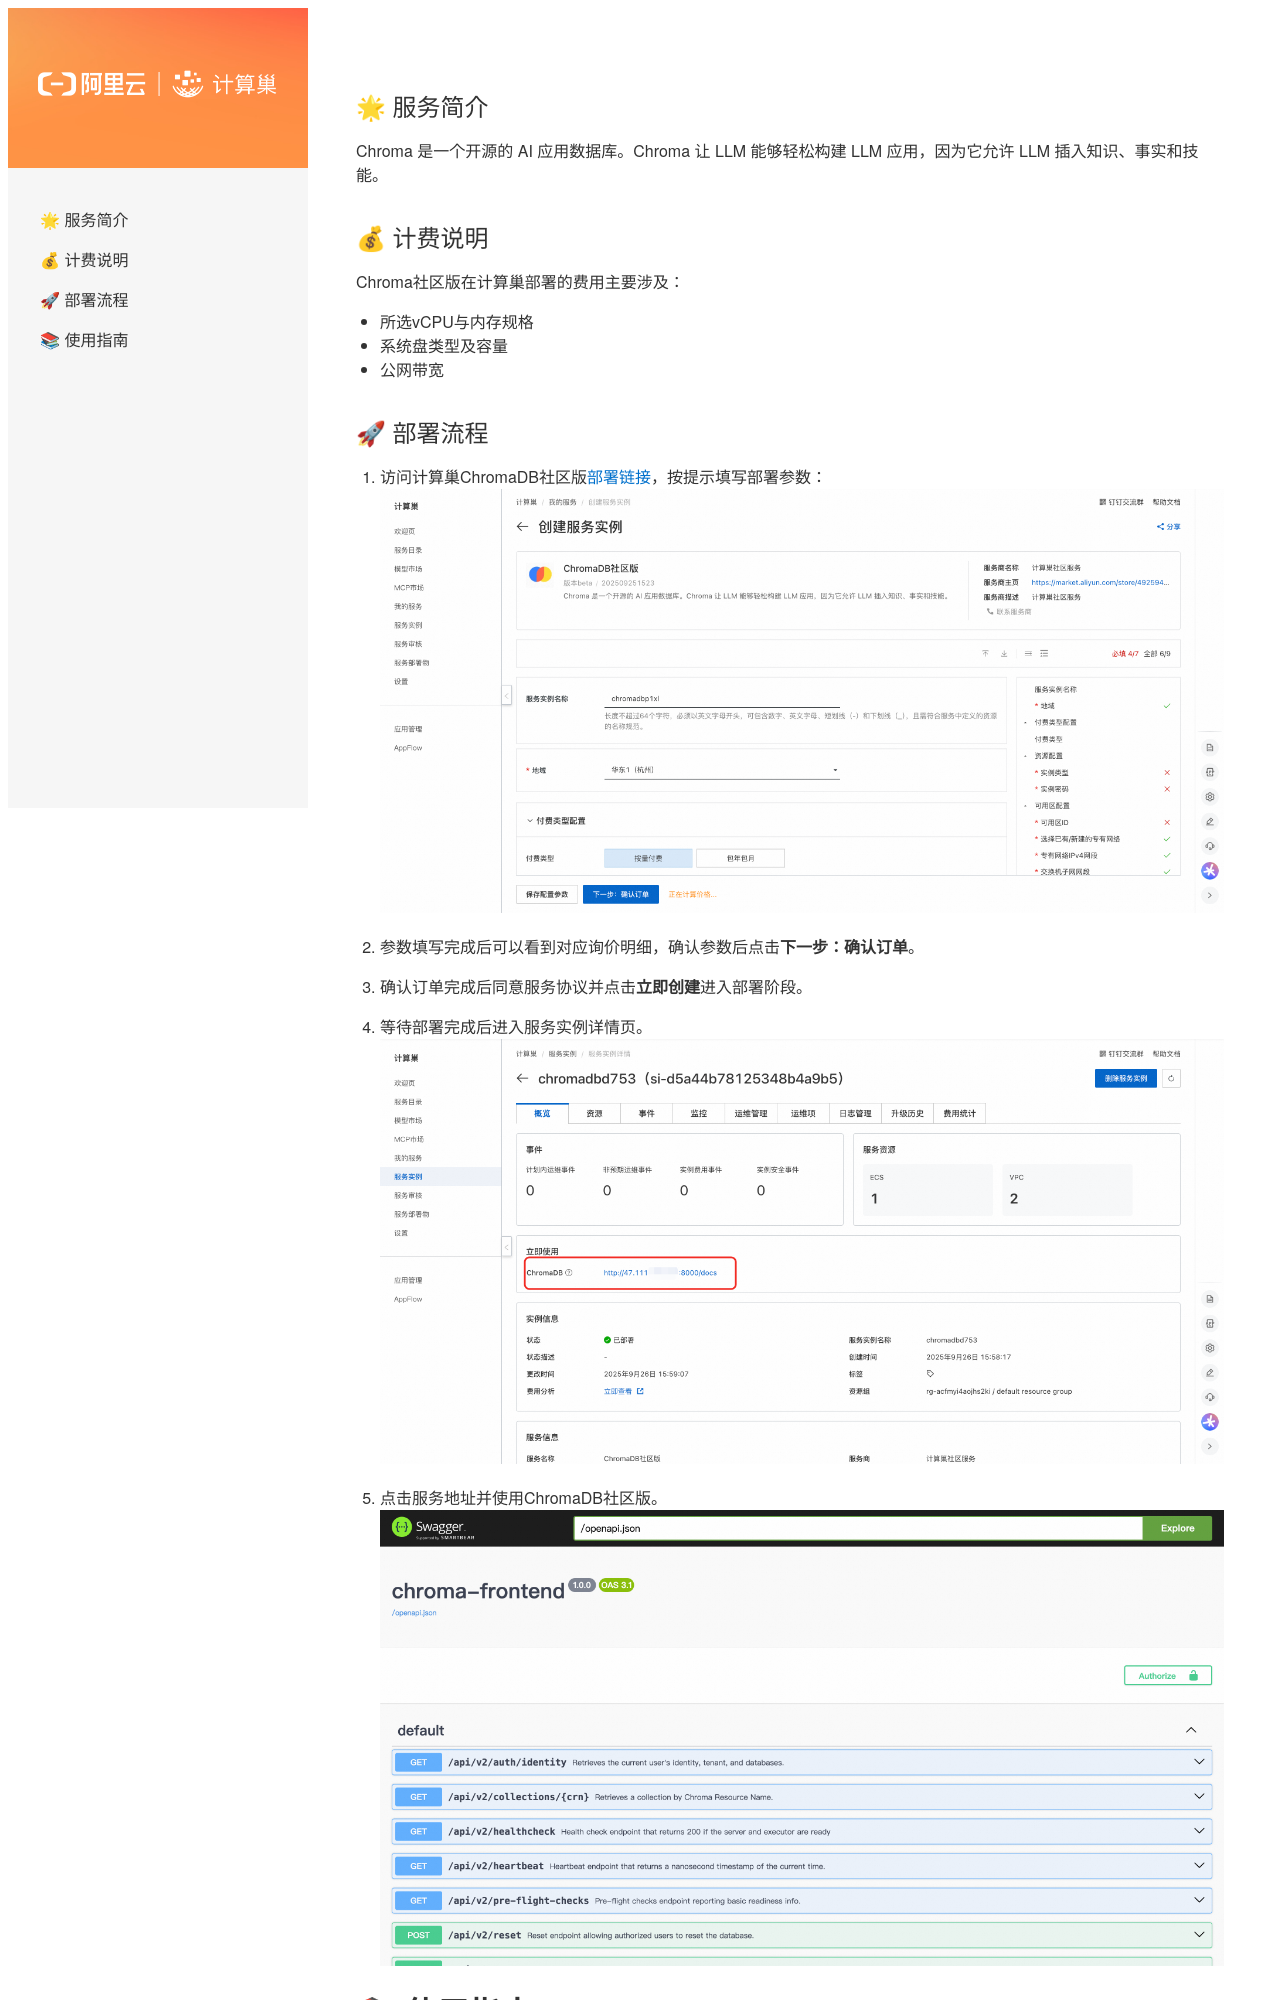

repository: aliyun-computenest/quickstart-chromaDB · page: index.html · generator: mkdocs

## 🌟 服务简介

Chroma 是一个开源的 AI 应用数据库。Chroma 让 LLM 能够轻松构建 LLM 应用，因为它允许 LLM 插入知识、事实和技能。

## 💰 计费说明

Chroma社区版在计算巢部署的费用主要涉及：

- 所选vCPU与内存规格
- 系统盘类型及容量
- 公网带宽

## 🚀 部署流程

1. 访问计算巢ChromaDB社区版[部署链接](https://computenest.console.aliyun.com/service/instance/create/cn-hangzhou?type=user&ServiceId=service-b9096ffacaa744e1a488)，按提示填写部署参数：
   ![image.png](img.png)

2. 参数填写完成后可以看到对应询价明细，确认参数后点击**下一步：确认订单**。

3. 确认订单完成后同意服务协议并点击**立即创建**进入部署阶段。

4. 等待部署完成后进入服务实例详情页。
   ![image.png](img_1.png)

5. 点击服务地址并使用ChromaDB社区版。
   ![image.png](img_2.png)
